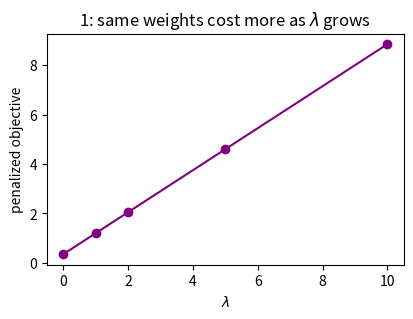
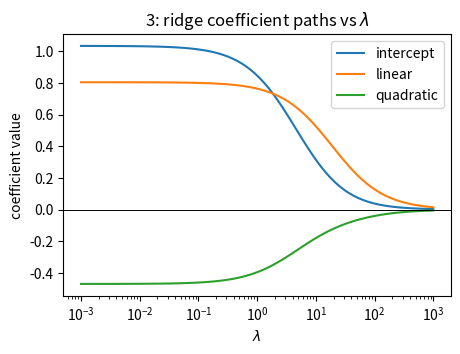
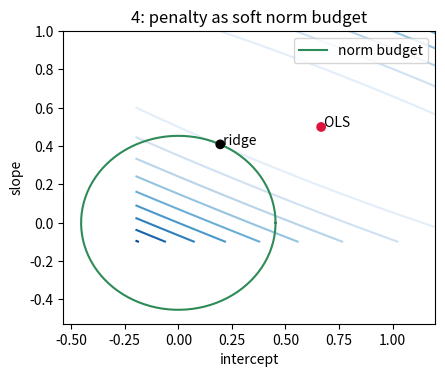
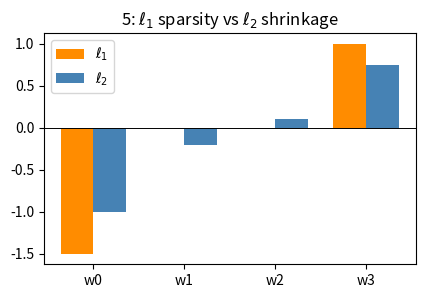
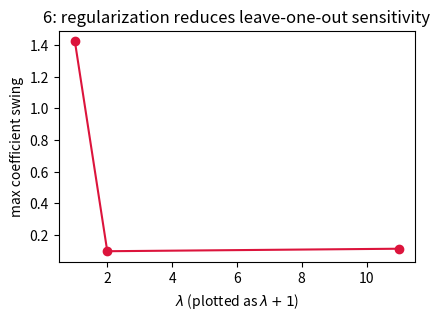
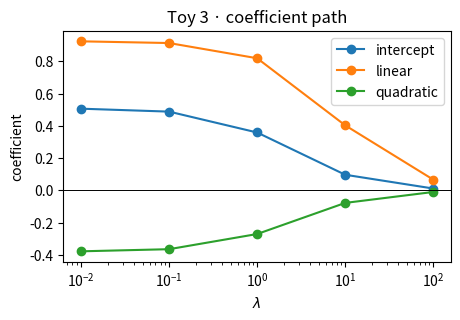
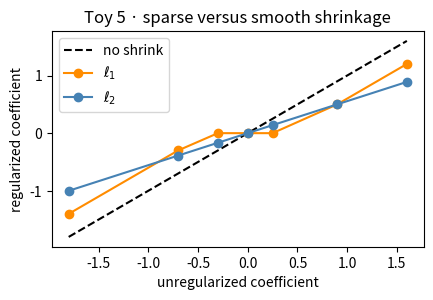
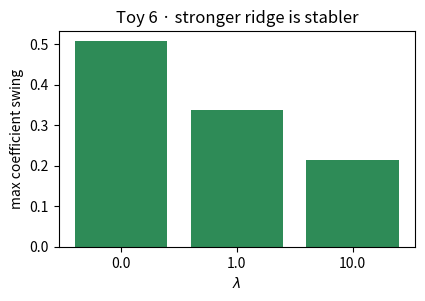
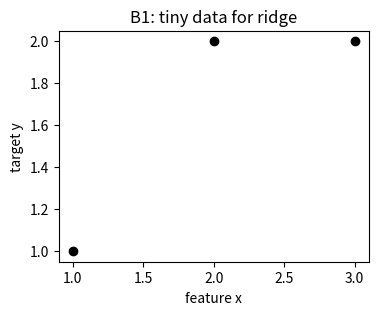
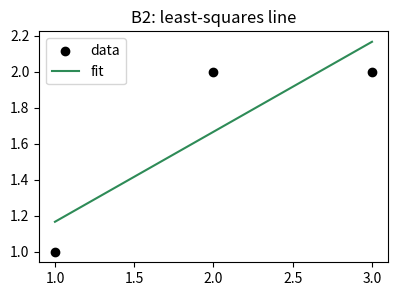
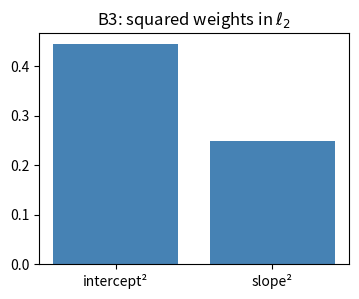

Recreate these plots in Python, in order.
import numpy as np  # arrays, linear algebra, and reproducible tiny simulations.
import matplotlib.pyplot as plt  # all walkthrough visualizations.
np.random.seed(0)  # reproducibility for every random example.

X_w = np.array([[1., 1.], [1., 2.], [1., 3.]])  # Tiny design matrix: intercept column plus one feature.
y_w = np.array([1., 2., 2.])  # Three observed targets from the lesson content.
w_try_w = np.array([0.7, 0.6])  # A candidate line: prediction = 0.7 + 0.6*x.
pred_try_w = X_w @ w_try_w  # Compute fitted values for each training row.
print("predictions:", np.round(pred_try_w, 3))  # Inspect the model's fit before adding a penalty.
print("residuals:", np.round(pred_try_w - y_w, 3))  # Residuals are the training-error ingredients.

fit_loss_w = float(np.sum((X_w @ w_try_w - y_w) ** 2))  # Sum of squared residuals.
norm_sq_w = float(np.sum(w_try_w ** 2))  # Squared L2 norm, the ridge complexity measure.
for lam_w in [0., 1., 10.]:  # Try three penalty strengths.
    obj_w = fit_loss_w + lam_w * norm_sq_w  # Penalized objective = fit cost + complexity cost.
    print(f"lambda={lam_w:>4}: fit={fit_loss_w:.3f}, penalty={lam_w*norm_sq_w:.3f}, J={obj_w:.3f}")  # Show the tradeoff.

lams_plot_w = np.array([0., 1., 2., 5., 10.])  # A small sweep of lambda values.
objectives_w = fit_loss_w + lams_plot_w * norm_sq_w  # Objective rises linearly for a fixed model.
plt.figure(figsize=(4.6, 3))  # Create a compact objective plot.
plt.plot(lams_plot_w, objectives_w, marker="o", color="purple")  # Draw the cost of this same w as lambda changes.
plt.xlabel("$\\lambda$"); plt.ylabel("penalized objective")  # Label the two pieces of the dial.
plt.title("1: same weights cost more as $\\lambda$ grows"); plt.show()  # Render the figure.

def ridge_w(X, y, lam):  # Closed-form ridge solver used throughout the walkthrough.
    I_w = np.eye(X.shape[1])  # Identity matrix matches the number of coefficients.
    return np.linalg.solve(X.T @ X + lam * I_w, X.T @ y)  # Solve (X^T X + lambda I) w = X^T y.

for lam_w in [0., 1., 10., 100.]:  # The exact lambda values cited in the lesson content.
    coef_w = ridge_w(X_w, y_w, lam_w)  # Fit the ridge solution for this lambda.
    print(f"lambda={lam_w:>5}: w={np.round(coef_w, 3)}, ||w||^2={np.sum(coef_w**2):.3f}")  # Inspect shrinkage.

coef0_w = ridge_w(X_w, y_w, 0.)  # Plain least squares from the content.
coef1_w = ridge_w(X_w, y_w, 1.)  # Mildly regularized solution from the content.
coef10_w = ridge_w(X_w, y_w, 10.)  # Strongly regularized solution from the content.
coef100_w = ridge_w(X_w, y_w, 100.)  # Very strongly regularized solution from the content.
assert np.allclose(np.round(coef0_w, 3), [0.667, 0.500])  # Reproduce the cited lambda=0 coefficients.
assert np.allclose(np.round(coef1_w, 3), [0.375, 0.583])  # Reproduce the cited lambda=1 coefficients.
assert np.allclose(np.round(coef10_w, 3), [0.196, 0.409])  # Reproduce the cited lambda=10 coefficients.
assert round(float(np.sum(coef100_w ** 2)), 3) == 0.011  # Reproduce the cited lambda=100 norm collapse.

lams_w = np.array([0., 1., 10., 100.])  # Keep the lesson's four lambda values.
coefs_w = np.array([ridge_w(X_w, y_w, lam_w) for lam_w in lams_w])  # Fit every solution.
norms_w = np.sum(coefs_w ** 2, axis=1)  # Track squared norm as the complexity measure.
plt.figure(figsize=(4.8, 3.2))  # Create a compact shrinkage plot.
plt.semilogx(lams_w + 1, norms_w, marker="o", color="seagreen")  # Use log-like spacing while allowing lambda=0 via +1.
plt.xlabel("$\\lambda$ (plotted as $\\lambda+1$)"); plt.ylabel("$\\lVert w\\rVert^2$")  # Label the penalty path.
plt.title("2: ridge norm shrinks as $\\lambda$ climbs"); plt.show()  # Display the shrinkage curve.

rng_w = np.random.default_rng(1)  # Reproducible noisy data generator.
x_path_w = np.linspace(-2, 2, 12)  # Small one-dimensional feature grid.
X_path_w = np.column_stack([np.ones_like(x_path_w), x_path_w, x_path_w ** 2])  # Intercept, linear, quadratic features.
y_path_w = 1.0 + 0.8 * x_path_w - 0.5 * x_path_w ** 2 + rng_w.normal(0, 0.35, size=x_path_w.size)  # Noisy quadratic target.
print("first rows of X:", np.round(X_path_w[:3], 3))  # Inspect the feature construction.
print("first y values:", np.round(y_path_w[:3], 3))  # Inspect the noisy targets.

lambda_grid_w = np.logspace(-3, 3, 80)  # Sweep lambda from almost zero to very large.
coef_path_w = np.array([ridge_w(X_path_w, y_path_w, lam_w) for lam_w in lambda_grid_w])  # Fit ridge across the path.
print("lambda min coefficients:", np.round(coef_path_w[0], 3))  # Nearly unregularized fit.
print("lambda max coefficients:", np.round(coef_path_w[-1], 3))  # Strongly shrunk fit.

plt.figure(figsize=(5, 3.4))  # Create a coefficient path figure.
for j_w, name_w in enumerate(["intercept", "linear", "quadratic"]):  # Draw one line per coefficient.
    plt.semilogx(lambda_grid_w, coef_path_w[:, j_w], label=name_w)  # Plot coefficient value against lambda.
plt.axhline(0, color="black", linewidth=0.7)  # Mark zero to show shrinkage.
plt.xlabel("$\\lambda$"); plt.ylabel("coefficient value")  # Label the regularization dial and coefficients.
plt.title("3: ridge coefficient paths vs $\\lambda$"); plt.legend(); plt.show()  # Render the path.

w0_vals_w = np.linspace(-0.2, 1.2, 90)  # Candidate intercept weights.
w1_vals_w = np.linspace(-0.1, 1.0, 90)  # Candidate slope weights.
W0_w, W1_w = np.meshgrid(w0_vals_w, w1_vals_w)  # Grid for drawing objective contours.
loss_grid_w = np.zeros_like(W0_w)  # Allocate grid of squared training losses.
for i_w in range(W0_w.shape[0]):  # Loop over grid rows.
    for j_w in range(W0_w.shape[1]):  # Loop over grid columns.
        w_grid_w = np.array([W0_w[i_w, j_w], W1_w[i_w, j_w]])  # Candidate coefficient vector.
        loss_grid_w[i_w, j_w] = np.sum((X_w @ w_grid_w - y_w) ** 2)  # Training loss at this candidate.
print("grid loss min:", round(float(loss_grid_w.min()), 3))  # The grid approximates the least-squares bowl bottom.

ols_w = ridge_w(X_w, y_w, 0.)  # Unpenalized least-squares solution.
ridge_strong_w = ridge_w(X_w, y_w, 10.)  # Regularized solution with a smaller norm.
print("OLS norm^2:", round(float(np.sum(ols_w ** 2)), 3))  # Complexity of unpenalized fit.
print("ridge λ=10 norm^2:", round(float(np.sum(ridge_strong_w ** 2)), 3))  # Complexity after shrinking.
assert round(float(np.sum(ols_w ** 2)), 3) == 0.694  # Reproduce the cited OLS squared norm.
assert round(float(np.sum(ridge_strong_w ** 2)), 3) == 0.206  # Reproduce the cited lambda=10 squared norm.

plt.figure(figsize=(4.8, 3.8))  # Create a contour plot of fit plus norm budget.
plt.contour(W0_w, W1_w, loss_grid_w, levels=12, cmap="Blues")  # Draw squared-error contours.
theta_w = np.linspace(0, 2 * np.pi, 200)  # Angles for a norm-budget circle.
budget_w = np.sqrt(np.sum(ridge_strong_w ** 2))  # Use the ridge norm as the budget radius.
plt.plot(budget_w * np.cos(theta_w), budget_w * np.sin(theta_w), color="seagreen", label="norm budget")  # Draw the feasible norm circle.
plt.scatter([ols_w[0], ridge_strong_w[0]], [ols_w[1], ridge_strong_w[1]], color=["crimson", "black"], zorder=3)  # Mark both solutions.
plt.text(ols_w[0], ols_w[1], " OLS"); plt.text(ridge_strong_w[0], ridge_strong_w[1], " ridge")  # Label points.
plt.xlabel("intercept"); plt.ylabel("slope"); plt.title("4: penalty as soft norm budget"); plt.legend(); plt.show()  # Render.

def soft_threshold_w(z, alpha):  # One-dimensional lasso solution for objective (w-z)^2 + alpha |w|.
    return np.sign(z) * max(abs(z) - alpha / 2, 0.0)  # Shrink toward zero and clip exactly at zero.

z_vals_w = np.array([-2., -0.4, 0.2, 1.5])  # Unregularized one-feature estimates.
alpha_w = 1.0  # L1 penalty strength in this tiny separable demo.
l1_vals_w = np.array([soft_threshold_w(z_w, alpha_w) for z_w in z_vals_w])  # Apply the lasso shrinkage rule.
l2_vals_w = z_vals_w / (1 + alpha_w)  # Comparable ridge-like shrinkage for (w-z)^2 + alpha w^2.
print("unregularized z:", z_vals_w)  # Inspect original coefficients.
print("L1 soft-threshold:", l1_vals_w)  # Inspect sparse coefficients.
print("L2 shrinkage:", l2_vals_w)  # Inspect smooth shrinkage.

assert np.allclose(l1_vals_w, [-1.5, 0.0, 0.0, 1.0])  # Verify the soft-threshold arithmetic.
assert np.allclose(l2_vals_w, [-1.0, -0.2, 0.1, 0.75])  # Verify the ridge-like shrinkage arithmetic.
plt.figure(figsize=(4.8, 3))  # Create a side-by-side coefficient comparison.
idx_w = np.arange(len(z_vals_w))  # Bar positions.
plt.bar(idx_w - 0.18, l1_vals_w, width=0.36, label="$\\ell_1$", color="darkorange")  # L1 bars.
plt.bar(idx_w + 0.18, l2_vals_w, width=0.36, label="$\\ell_2$", color="steelblue")  # L2 bars.
plt.axhline(0, color="black", linewidth=0.7); plt.xticks(idx_w, ["w0", "w1", "w2", "w3"])  # Add zero reference and names.
plt.title("5: $\\ell_1$ sparsity vs $\\ell_2$ shrinkage"); plt.legend(); plt.show()  # Display.

lams_stab_w = np.array([0., 1., 10.])  # Compare no, mild, and strong regularization.
full_fits_w = np.array([ridge_w(X_w, y_w, lam_w) for lam_w in lams_stab_w])  # Fit on all three points.
loo_max_w = []  # Store the largest leave-one-out coefficient movement for each lambda.
for lam_w, full_w in zip(lams_stab_w, full_fits_w):  # Loop over regularization strengths.
    swings_w = []  # Store movements from dropping each point.
    for drop_w in range(len(y_w)):  # Drop one row at a time.
        keep_w = np.arange(len(y_w)) != drop_w  # Boolean mask for the remaining rows.
        loo_w = ridge_w(X_w[keep_w], y_w[keep_w], lam_w)  # Refit after dropping one point.
        swings_w.append(np.linalg.norm(loo_w - full_w))  # Measure coefficient movement.
    loo_max_w.append(max(swings_w))  # Keep the worst case swing.
    print(f"lambda={lam_w:>4}: max leave-one-out swing={max(swings_w):.3f}")  # Inspect stability.

assert loo_max_w[2] < loo_max_w[0]  # Strong regularization is more stable than no regularization here.
plt.figure(figsize=(4.6, 3))  # Create a stability plot.
plt.plot(lams_stab_w + 1, loo_max_w, marker="o", color="crimson")  # Plot sensitivity against lambda+1.
plt.xlabel("$\\lambda$ (plotted as $\\lambda+1$)"); plt.ylabel("max coefficient swing")  # Label axes.
plt.title("6: regularization reduces leave-one-out sensitivity"); plt.show()  # Render.

import numpy as np                              # arrays + dot products.
import matplotlib.pyplot as plt                 # one picture per toy.

t1_rng = np.random.default_rng(0)               # seeded -> reproducible if this toy is extended.
t1_X = np.column_stack([np.ones(6), np.array([0., 1., 2., 3., 4., 5.])]) # intercept + feature
t1_y = np.array([1.0, 1.7, 2.2, 2.8, 3.7, 4.1])             # 6 targets
t1_w = np.array([0.8, 0.6])                    # candidate weights
t1_pred = t1_X @ t1_w                          # predictions                  # -> [0.8 1.4 2.  2.6 3.2 3.8]
t1_resid = t1_pred - t1_y                      # residuals                    # -> [-0.2 -0.3 -0.2 -0.2 -0.5 -0.3]
t1_fit = float(np.sum(t1_resid ** 2))          # squared training loss        # -> 0.5499999999999998
t1_norm = float(np.sum(t1_w ** 2))             # L2 complexity                # -> 1.0
t1_lam = 2.0                                   # penalty strength
t1_penalty = t1_lam * t1_norm                  # lambda times norm            # -> 2.0
t1_objective = t1_fit + t1_penalty             # penalized objective          # -> 2.55
print("predictions:", np.round(t1_pred, 2).tolist())        # -> [0.8, 1.4, 2.0, 2.6, 3.2, 3.8]
print("residuals:", np.round(t1_resid, 2).tolist())         # -> [-0.2, -0.3, -0.2, -0.2, -0.5, -0.3]
print("fit loss:", round(t1_fit, 4))                        # -> 0.55
print("norm^2:", round(t1_norm, 4))                         # -> 1.0
print("lambda penalty:", round(t1_penalty, 4))              # -> 2.0
print("objective:", round(t1_objective, 4))                 # -> 2.55
assert round(t1_objective, 2) == 2.55        # objective = fit + lambda * norm

plt.figure(figsize=(4.6, 2.8))
plt.bar(["fit", "$\\lambda\\lVert w\\rVert^2$"], [t1_fit, t1_penalty], color=["gray", "purple"])
plt.ylabel("cost"); plt.title("Toy 1 · objective pieces"); plt.show()

import numpy as np                              # linear algebra.

t2_rng = np.random.default_rng(0)               # seeded -> reproducible if this toy is extended.
def t2_ridge(t2_X_in, t2_y_in, t2_lam_in):
    t2_I = np.eye(t2_X_in.shape[1])             # identity penalty
    return np.linalg.solve(t2_X_in.T @ t2_X_in + t2_lam_in * t2_I, t2_X_in.T @ t2_y_in)

t2_X = np.column_stack([np.ones(6), np.array([0., 1., 2., 3., 4., 5.])]) # design matrix
t2_y = np.array([1.0, 1.7, 2.2, 2.8, 3.7, 4.1])             # targets
t2_lams = np.array([0., 1., 5., 20.])          # ridge strengths
t2_XTX = t2_X.T @ t2_X                         # normal-equation matrix       # -> [[ 6. 15.]
                                               #                                  [15. 55.]]
t2_XTy = t2_X.T @ t2_y                         # right-hand side              # -> [15.5 49.8]
t2_coefs = np.array([t2_ridge(t2_X, t2_y, t2_lam) for t2_lam in t2_lams]) # solutions
t2_norms = np.sum(t2_coefs ** 2, axis=1)       # squared norms                # -> [1.4082 1.0083 0.7024 0.4373]
print("X^T X:", t2_XTX.astype(int).tolist())                 # -> [[6, 15], [15, 55]]
print("X^T y:", np.round(t2_XTy, 3).tolist())                # -> [15.5, 49.8]
print("coefficients:", np.round(t2_coefs, 3).tolist())       # -> [[1.005, 0.631], [0.725, 0.695], [0.421, 0.725], [0.241, 0.616]]
print("norms:", np.round(t2_norms, 4).tolist())              # -> [1.4082, 1.0083, 0.7024, 0.4373]
assert np.all(np.diff(t2_norms) < 0)           # larger lambda shrinks the squared norm here

plt.figure(figsize=(4.8, 2.8))
plt.plot(t2_lams + 1, t2_norms, marker="o", color="seagreen")
plt.xlabel("$\\lambda+1$"); plt.ylabel("$\\lVert w\\rVert^2$")
plt.title("Toy 2 · ridge shrinks weights"); plt.show()

import numpy as np                              # polynomial features + solves.

t3_rng = np.random.default_rng(0)               # seeded noise.
def t3_ridge(t3_X_in, t3_y_in, t3_lam_in):
    t3_I = np.eye(t3_X_in.shape[1])             # identity penalty
    return np.linalg.solve(t3_X_in.T @ t3_X_in + t3_lam_in * t3_I, t3_X_in.T @ t3_y_in)

t3_x = np.linspace(-1.5, 1.5, 8)               # 8 inputs
t3_X = np.column_stack([np.ones_like(t3_x), t3_x, t3_x ** 2]) # quadratic features
t3_y = 0.5 + 0.9 * t3_x - 0.4 * t3_x ** 2 + t3_rng.normal(0, 0.08, size=t3_x.size) # noisy target
t3_lams = np.array([0.01, 0.1, 1., 10., 100.]) # lambda sweep
t3_coefs = np.array([t3_ridge(t3_X, t3_y, t3_lam) for t3_lam in t3_lams]) # path
t3_norms = np.sum(t3_coefs ** 2, axis=1)       # path norms                   # -> [1.2538 1.2063 0.8733 0.1778 0.0046]
print("first rows X:", np.round(t3_X[:3], 3).tolist())       # -> [[1.0, -1.5, 2.25], [1.0, -1.071, 1.148], [1.0, -0.643, 0.413]]
print("y:", np.round(t3_y, 3).tolist())                     # -> [-1.74, -0.934, -0.193, 0.297, 0.632, 0.942, 1.109, 1.026]
print("lambda=0.01 coef:", np.round(t3_coefs[0], 3).tolist()) # -> [0.506, 0.924, -0.378]
print("lambda=100 coef:", np.round(t3_coefs[-1], 3).tolist()) # -> [0.011, 0.066, -0.01]
print("norms:", np.round(t3_norms, 4).tolist())              # -> [1.2538, 1.2063, 0.8733, 0.1778, 0.0046]
assert t3_norms[-1] < t3_norms[0]             # the path moves toward zero

plt.figure(figsize=(5, 3))
for t3_j, t3_name in enumerate(["intercept", "linear", "quadratic"]):
    plt.semilogx(t3_lams, t3_coefs[:, t3_j], marker="o", label=t3_name)
plt.axhline(0, color="black", linewidth=0.7)
plt.xlabel("$\\lambda$"); plt.ylabel("coefficient"); plt.legend()
plt.title("Toy 3 · coefficient path"); plt.show()

import numpy as np                              # norms + solves.

t4_rng = np.random.default_rng(0)               # seeded -> reproducible if this toy is extended.
def t4_ridge(t4_X_in, t4_y_in, t4_lam_in):
    t4_I = np.eye(t4_X_in.shape[1])             # identity penalty
    return np.linalg.solve(t4_X_in.T @ t4_X_in + t4_lam_in * t4_I, t4_X_in.T @ t4_y_in)

def t4_sse(t4_X_in, t4_y_in, t4_w_in):
    t4_resid = t4_X_in @ t4_w_in - t4_y_in      # residual vector
    return float(np.sum(t4_resid ** 2))

t4_X = np.column_stack([np.ones(6), np.array([-2., -1., 0., 1., 2., 3.])]) # design matrix
t4_y = np.array([-1.1, -0.1, 0.7, 1.4, 2.0, 2.9])           # targets
t4_lams = np.array([0., 0.5, 2., 10.])        # penalty strengths
t4_coefs = np.array([t4_ridge(t4_X, t4_y, t4_lam) for t4_lam in t4_lams]) # solutions
t4_budgets = np.sum(t4_coefs ** 2, axis=1)     # achieved norm budgets        # -> [0.9326 0.8684 0.7207 0.3583]
t4_losses = np.array([t4_sse(t4_X, t4_y, t4_w) for t4_w in t4_coefs])     # training losses # -> [0.059  0.0747 0.2523 2.1489]
print("coefficients:", np.round(t4_coefs, 3).tolist())       # -> [[0.581, 0.771], [0.543, 0.758], [0.457, 0.716], [0.262, 0.538]]
print("norm budgets:", np.round(t4_budgets, 4).tolist())    # -> [0.9326, 0.8684, 0.7207, 0.3583]
print("training losses:", np.round(t4_losses, 4).tolist())  # -> [0.059, 0.0747, 0.2523, 2.1489]
assert np.all(np.diff(t4_budgets) < 0) and np.all(np.diff(t4_losses) > 0) # tighter budgets cost fit

plt.figure(figsize=(4.8, 2.8))
plt.plot(t4_budgets, t4_losses, marker="o", color="purple")
plt.gca().invert_xaxis()
plt.xlabel("achieved $\\lVert w\\rVert^2$"); plt.ylabel("training loss")
plt.title("Toy 4 · norm budget tradeoff"); plt.show()

import numpy as np                              # vectorized shrinkage.

t5_rng = np.random.default_rng(0)               # seeded -> reproducible if this toy is extended.
t5_z = np.array([-1.8, -0.7, -0.3, 0.0, 0.25, 0.9, 1.6])    # unregularized coefficients
t5_alpha = 0.8                                  # penalty strength
t5_l1_raw = np.sign(t5_z) * np.maximum(np.abs(t5_z) - t5_alpha / 2, 0.0) # soft threshold
t5_l1 = np.where(np.abs(t5_l1_raw) < 1e-12, 0.0, t5_l1_raw) # clean negative zero
t5_l2 = t5_z / (1 + t5_alpha)                  # matched L2 shrinkage         # -> [-1.     -0.3889 -0.1667  0.      0.1389  0.5     0.8889]
t5_l1_zero = int(np.sum(t5_l1 == 0))           # exact L1 zeros               # -> 3
t5_l2_zero = int(np.sum(t5_l2 == 0))           # exact L2 zeros               # -> 1
print("z:", t5_z.tolist())                                   # -> [-1.8, -0.7, -0.3, 0.0, 0.25, 0.9, 1.6]
print("L1 soft-threshold:", np.round(t5_l1, 3).tolist())     # -> [-1.4, -0.3, 0.0, 0.0, 0.0, 0.5, 1.2]
print("L2 shrinkage:", np.round(t5_l2, 3).tolist())          # -> [-1.0, -0.389, -0.167, 0.0, 0.139, 0.5, 0.889]
print("zero counts:", t5_l1_zero, t5_l2_zero)                # -> 3  1
assert t5_l1_zero > t5_l2_zero                # L1 creates more exact zeros

plt.figure(figsize=(4.8, 2.8))
plt.plot(t5_z, t5_z, "k--", label="no shrink")
plt.plot(t5_z, t5_l1, marker="o", label="$\\ell_1$", color="darkorange")
plt.plot(t5_z, t5_l2, marker="o", label="$\\ell_2$", color="steelblue")
plt.xlabel("unregularized coefficient"); plt.ylabel("regularized coefficient")
plt.legend(); plt.title("Toy 5 · sparse versus smooth shrinkage"); plt.show()

import numpy as np                              # leave-one-out refits.

t6_rng = np.random.default_rng(0)               # seeded -> reproducible if this toy is extended.
def t6_ridge(t6_X_in, t6_y_in, t6_lam_in):
    t6_I = np.eye(t6_X_in.shape[1])             # identity penalty
    return np.linalg.solve(t6_X_in.T @ t6_X_in + t6_lam_in * t6_I, t6_X_in.T @ t6_y_in)

t6_X = np.column_stack([np.ones(6), np.array([0., 1., 2., 3., 4., 5.])]) # design matrix
t6_y = np.array([1.0, 1.6, 2.1, 2.9, 3.2, 6.0])             # one high endpoint
t6_lams = np.array([0., 1., 10.])             # no, mild, strong regularization
t6_swings = []                                # worst leave-one-out movements
for t6_lam in t6_lams:
    t6_full = t6_ridge(t6_X, t6_y, t6_lam)    # fit all rows
    t6_each = []                              # movements for each dropped row
    for t6_drop in range(t6_X.shape[0]):
        t6_keep = np.arange(t6_X.shape[0]) != t6_drop          # keep all but one row
        t6_loo = t6_ridge(t6_X[t6_keep], t6_y[t6_keep], t6_lam) # refit
        t6_each.append(float(np.linalg.norm(t6_loo - t6_full))) # coefficient swing
    t6_swings.append(max(t6_each))            # worst swing for this lambda
t6_swings = np.array(t6_swings)               # stability summary             # -> [0.5071 0.3365 0.2152]
t6_ratio = float(t6_swings[-1] / t6_swings[0]) # strong/no-reg ratio          # -> 0.42436625357793705
print("lambdas:", t6_lams.tolist())                          # -> [0.0, 1.0, 10.0]
print("max LOO swings:", np.round(t6_swings, 4).tolist())    # -> [0.5071, 0.3365, 0.2152]
print("strong / none ratio:", round(t6_ratio, 4))            # -> 0.4244
assert t6_swings[-1] < t6_swings[0]           # strong regularization is less sensitive here

plt.figure(figsize=(4.6, 2.8))
plt.bar([str(t6_lam) for t6_lam in t6_lams], t6_swings, color="seagreen")
plt.xlabel("$\\lambda$"); plt.ylabel("max coefficient swing")
plt.title("Toy 6 · stronger ridge is stabler"); plt.show()

# !pip install numpy matplotlib  # Colab already has these; uncomment only if your runtime is missing them.
import numpy as np  # Import NumPy for arrays, linear algebra, and deterministic simulations.
import matplotlib.pyplot as plt  # Import Matplotlib for coefficient paths, contours, and diagnostics.
np.random.seed(0)  # Fix the global seed so every example is reproducible.

def ridge_closed_form(X, y, lam, penalize_intercept=True):  # Solve ridge regression with an optional intercept exemption.
    X = np.asarray(X, dtype=float)  # Convert the design matrix to float for linear algebra.
    y = np.asarray(y, dtype=float)  # Convert the target vector to float for linear algebra.
    penalty = np.eye(X.shape[1])  # Start with an identity penalty on every coefficient.
    if not penalize_intercept:  # Check whether the first column is an intercept that should not shrink.
        penalty[0, 0] = 0.0  # Leave the intercept unpenalized, the usual modeling convention.
    return np.linalg.solve(X.T @ X + lam * penalty, X.T @ y)  # Solve the ridge normal equations.

def squared_loss(X, y, w):  # Compute sum of squared residuals for a linear model.
    residuals = np.asarray(X, dtype=float) @ np.asarray(w, dtype=float) - np.asarray(y, dtype=float)  # Prediction minus target.
    return float(np.sum(residuals ** 2))  # Return the scalar squared-error sum.

def standardize_features(X):  # Standardize non-intercept columns and guard against zero variance.
    X = np.asarray(X, dtype=float)  # Convert to a float array for safe arithmetic.
    means = X.mean(axis=0)  # Compute column means.
    scales = X.std(axis=0)  # Compute column standard deviations.
    scales = np.where(scales == 0, 1.0, scales)  # Guard division by zero for constant columns.
    return (X - means) / scales, means, scales  # Return standardized values and reusable parameters.

def plot_line_data(x, y, w, title):  # Plot a one-feature line fit for quick diagnostics.
    grid = np.linspace(float(np.min(x)), float(np.max(x)), 100)  # Build a smooth x-grid.
    Xg = np.column_stack([np.ones_like(grid), grid])  # Add an intercept column for predictions.
    plt.figure(figsize=(4.5, 3))  # Start a compact figure.
    plt.scatter(x, y, color="black", label="data")  # Draw observed points.
    plt.plot(grid, Xg @ w, color="seagreen", label="fit")  # Draw the fitted line.
    plt.title(title)  # Add the example-specific title.
    plt.legend()  # Show labels.
    plt.show()  # Display the figure.

X_b1 = np.array([[1., 1.], [1., 2.], [1., 3.]])  # Store an intercept column and one feature column.
y_b1 = np.array([1., 2., 2.])  # Store the three target values.
print("X shape:", X_b1.shape)  # Inspect the number of rows and coefficients.
print("y:", y_b1)  # Inspect the target vector.

plt.figure(figsize=(4, 3))  # Create a small scatter plot.
plt.scatter(X_b1[:, 1], y_b1, color="black")  # Plot feature values against targets.
plt.xlabel("feature x"); plt.ylabel("target y")  # Label axes.
plt.title("B1: tiny data for ridge")  # Title the figure with the example id.
plt.show()  # Display the data.

X_b2 = np.array([[1., 1.], [1., 2.], [1., 3.]])  # Recreate the lesson design matrix.
y_b2 = np.array([1., 2., 2.])  # Recreate the lesson targets.
w_b2 = ridge_closed_form(X_b2, y_b2, 0.0)  # Lambda zero gives least squares.
print("w at lambda=0:", np.round(w_b2, 3))  # Inspect the intercept and slope.
assert np.allclose(np.round(w_b2, 3), [0.667, 0.500])  # Verify the cited lesson coefficients.

plot_line_data(X_b2[:, 1], y_b2, w_b2, "B2: least-squares line")  # Visualize the unregularized fit.

w_b3 = np.array([0.667, 0.500])  # Use the rounded least-squares coefficients from B2.
squares_b3 = w_b3 ** 2  # Square each coefficient for the L2 norm.
print("coefficient squares:", np.round(squares_b3, 3))  # Inspect each term in the norm.

norm_sq_b3 = float(np.sum(squares_b3))  # Sum the squared coefficients.
print("||w||^2:", round(norm_sq_b3, 3))  # Inspect the complexity measure.
plt.figure(figsize=(4, 3))  # Create a compact bar chart.
plt.bar(["intercept²", "slope²"], squares_b3, color="steelblue")  # Show norm contributions.
plt.title("B3: squared weights in $\\ell_2$")  # Title the plot.
plt.show()  # Display the bar chart.

X_b4 = np.array([[1., 1.], [1., 2.], [1., 3.]])  # Tiny design matrix.
y_b4 = np.array([1., 2., 2.])  # Tiny target vector.
w_b4 = np.array([0.667, 0.500])  # Rounded least-squares coefficients.
fit_b4 = squared_loss(X_b4, y_b4, w_b4)  # Compute training fit loss.
norm_b4 = float(np.sum(w_b4 ** 2))  # Compute squared norm penalty ingredient.
print("fit loss:", round(fit_b4, 3), "norm^2:", round(norm_b4, 3))  # Inspect both parts.

lam_b4 = 1.0  # Choose a mild penalty strength.
objective_b4 = fit_b4 + lam_b4 * norm_b4  # Add the lambda-weighted complexity cost.
print("penalized objective:", round(objective_b4, 3))  # Inspect the final objective.
plt.figure(figsize=(4, 3))  # Create a compact cost decomposition plot.
plt.bar(["fit", "$\\lambda\\lVert w\\rVert^2$"], [fit_b4, lam_b4 * norm_b4], color=["gray", "purple"])  # Show the two terms.
plt.title("B4: objective = fit + penalty")  # Title the figure.
plt.show()  # Display the bars.

X_b5 = np.array([[1., 1.], [1., 2.], [1., 3.]])  # Recreate the content dataset.
y_b5 = np.array([1., 2., 2.])  # Recreate the content targets.
w_b5 = ridge_closed_form(X_b5, y_b5, 1.0)  # Solve ridge with lambda one.
print("w at lambda=1:", np.round(w_b5, 3))  # Inspect the regularized coefficients.
assert np.allclose(np.round(w_b5, 3), [0.375, 0.583])  # Verify the lesson's lambda=1 result.

norm_b5 = float(np.sum(w_b5 ** 2))  # Compute the squared norm after regularization.
print("||w||^2 at lambda=1:", round(norm_b5, 3))  # Inspect the shrinkage target.
assert round(norm_b5, 3) == 0.481  # Verify the cited norm.
plot_line_data(X_b5[:, 1], y_b5, w_b5, "B5: ridge line at $\\lambda=1$")  # Visualize the fit.

X_b6 = np.array([[1., 1.], [1., 2.], [1., 3.]])  # Recreate the tiny design matrix.
y_b6 = np.array([1., 2., 2.])  # Recreate the targets.
w_b6 = ridge_closed_form(X_b6, y_b6, 10.0)  # Solve ridge with lambda ten.
print("w at lambda=10:", np.round(w_b6, 3))  # Inspect the stronger shrinkage.
assert np.allclose(np.round(w_b6, 3), [0.196, 0.409])  # Verify the cited coefficients.

norm_b6 = float(np.sum(w_b6 ** 2))  # Compute the squared norm for lambda ten.
print("||w||^2 at lambda=10:", round(norm_b6, 3))  # Inspect the norm.
assert round(norm_b6, 3) == 0.206  # Verify the cited norm.
plot_line_data(X_b6[:, 1], y_b6, w_b6, "B6: ridge line at $\\lambda=10$")  # Visualize the flatter fit.

X_b7 = np.array([[1., 1.], [1., 2.], [1., 3.]])  # Lesson design matrix.
y_b7 = np.array([1., 2., 2.])  # Lesson targets.
w_b7 = ridge_closed_form(X_b7, y_b7, 100.0)  # Solve ridge with a very large lambda.
norm_b7 = float(np.sum(w_b7 ** 2))  # Measure the collapsed norm.
print("w at lambda=100:", np.round(w_b7, 3))  # Inspect the tiny coefficients.
print("||w||^2:", round(norm_b7, 3))  # Inspect the near-zero complexity.
assert round(norm_b7, 3) == 0.011  # Verify the cited norm collapse.

plot_line_data(X_b7[:, 1], y_b7, w_b7, "B7: almost crushed by $\\lambda=100$")  # Visualize the underfit line.

X_b8 = np.array([[1., 1.], [1., 2.], [1., 3.]])  # Tiny design matrix.
y_b8 = np.array([1., 2., 2.])  # Tiny target vector.
lams_b8 = np.array([0., 1., 10., 100.])  # Lesson lambda values.
coefs_b8 = np.array([ridge_closed_form(X_b8, y_b8, lam_b8) for lam_b8 in lams_b8])  # Fit all four solutions.
norms_b8 = np.sum(coefs_b8 ** 2, axis=1)  # Compute squared norms.
print("norms:", np.round(norms_b8, 3))  # Inspect the cited sequence.
assert np.allclose(np.round(norms_b8, 3), [0.694, 0.481, 0.206, 0.011])  # Verify all cited norms.

plt.figure(figsize=(4.6, 3))  # Create a norm-path plot.
plt.plot(lams_b8 + 1, norms_b8, marker="o", color="seagreen")  # Plot against lambda+1 so lambda zero appears.
plt.xlabel("$\\lambda$ plotted as $\\lambda+1$"); plt.ylabel("$\\lVert w\\rVert^2$")  # Label axes.
plt.title("B8: ridge norm path")  # Title with the example id.
plt.show()  # Display the path.

X_b9 = np.array([[1., 1.], [1., 2.], [1., 3.]])  # Recreate the lesson data.
y_b9 = np.array([1., 2., 2.])  # Recreate the target vector.
lams_b9 = np.array([0., 1., 10., 100.])  # Compare the same lambda values.
fit_losses_b9 = []  # Store training losses.
norms_b9 = []  # Store squared norms.
for lam_b9 in lams_b9:  # Loop over regularization strengths.
    w_tmp_b9 = ridge_closed_form(X_b9, y_b9, lam_b9)  # Fit ridge.
    fit_losses_b9.append(squared_loss(X_b9, y_b9, w_tmp_b9))  # Measure training fit.
    norms_b9.append(float(np.sum(w_tmp_b9 ** 2)))  # Measure complexity.
print("fit losses:", np.round(fit_losses_b9, 3))  # Inspect fit degradation.
print("norms:", np.round(norms_b9, 3))  # Inspect complexity reduction.

plt.figure(figsize=(4.8, 3))  # Create a tradeoff plot.
plt.plot(lams_b9 + 1, fit_losses_b9, marker="o", label="fit loss", color="crimson")  # Draw training loss.
plt.plot(lams_b9 + 1, norms_b9, marker="o", label="$\\lVert w\\rVert^2$", color="steelblue")  # Draw norm.
plt.xlabel("$\\lambda+1$"); plt.title("B9: fit-vs-complexity tradeoff")  # Label the dial.
plt.legend(); plt.show()  # Display the comparison.

X_b10 = np.array([[1., 1.], [1., 2.], [1., 3.]])  # Intercept plus feature.
y_b10 = np.array([10., 11., 12.])  # Targets with a large baseline level.
w_pen_b10 = ridge_closed_form(X_b10, y_b10, 10.0, penalize_intercept=True)  # Penalize every coefficient.
w_free_b10 = ridge_closed_form(X_b10, y_b10, 10.0, penalize_intercept=False)  # Leave intercept unpenalized.
print("penalized intercept:", np.round(w_pen_b10, 3))  # Inspect biased baseline shrinkage.
print("free intercept:", np.round(w_free_b10, 3))  # Inspect the usual ridge convention.

plt.figure(figsize=(4.6, 3))  # Create a prediction comparison plot.
plt.scatter(X_b10[:, 1], y_b10, color="black", label="data")  # Plot observed data.
plt.plot(X_b10[:, 1], X_b10 @ w_pen_b10, label="penalize intercept", color="crimson")  # Fit with penalized intercept.
plt.plot(X_b10[:, 1], X_b10 @ w_free_b10, label="free intercept", color="seagreen")  # Fit with free intercept.
plt.title("B10: intercept shrinkage pitfall"); plt.legend(); plt.show()  # Display the comparison.

x_small_e1 = np.array([1., 2., 3., 4., 5.])  # A feature measured in small units.
x_large_e1 = 1000 * x_small_e1  # The same signal measured in large units.
y_e1 = 1.0 + 2.0 * x_small_e1  # Target depends on the underlying signal.
X_raw_e1 = np.column_stack([np.ones_like(x_small_e1), x_small_e1, x_large_e1])  # Intercept plus two differently scaled copies.
w_raw_e1 = ridge_closed_form(X_raw_e1, y_e1, 1.0, penalize_intercept=False)  # Fit ridge on raw scales.
print("raw-scale coefficients:", np.round(w_raw_e1, 6))  # Inspect uneven coefficient sizes.

Z_e1, means_e1, scales_e1 = standardize_features(np.column_stack([x_small_e1, x_large_e1]))  # Standardize both features.
X_std_e1 = np.column_stack([np.ones_like(x_small_e1), Z_e1])  # Reattach an intercept column.
w_std_e1 = ridge_closed_form(X_std_e1, y_e1, 1.0, penalize_intercept=False)  # Fit ridge after scaling.
print("standardized coefficients:", np.round(w_std_e1, 3))  # Inspect comparable coefficients.

plt.figure(figsize=(4.8, 3))  # Create a coefficient comparison.
plt.bar(["small raw", "large raw"], np.abs(w_raw_e1[1:]), color="crimson")  # Raw coefficient magnitudes.
plt.title("E1: raw coefficient magnitudes depend on units")  # Title the plot.
plt.yscale("log")  # Log scale makes the unit effect visible.
plt.show()  # Display the figure.

rng_e2 = np.random.default_rng(2)  # Reproducible simulation.
x_e2 = np.linspace(-3, 3, 30)  # One-dimensional inputs.
y_e2 = 1.0 + 0.7 * x_e2 - 0.2 * x_e2 ** 2 + rng_e2.normal(0, 0.35, size=x_e2.size)  # Noisy curved target.
X_e2 = np.column_stack([np.ones_like(x_e2), x_e2, x_e2 ** 2, x_e2 ** 3, x_e2 ** 4])  # Flexible polynomial features.
train_e2 = np.arange(0, 20)  # First 20 rows for training.
val_e2 = np.arange(20, 30)  # Last 10 rows for validation.
print("train/val sizes:", len(train_e2), len(val_e2))  # Inspect the split.

lams_e2 = np.logspace(-3, 3, 30)  # Candidate lambda values.
val_losses_e2 = []  # Store validation errors.
for lam_e2 in lams_e2:  # Loop over candidates.
    w_e2 = ridge_closed_form(X_e2[train_e2], y_e2[train_e2], lam_e2, penalize_intercept=False)  # Fit on training data.
    val_losses_e2.append(squared_loss(X_e2[val_e2], y_e2[val_e2], w_e2) / len(val_e2))  # Average validation loss.
best_idx_e2 = int(np.argmin(val_losses_e2))  # Locate the best candidate.
print("best lambda:", round(float(lams_e2[best_idx_e2]), 4))  # Inspect selected lambda.

plt.figure(figsize=(4.8, 3))  # Create a validation curve.
plt.semilogx(lams_e2, val_losses_e2, color="purple")  # Plot held-out error against lambda.
plt.scatter([lams_e2[best_idx_e2]], [val_losses_e2[best_idx_e2]], color="black", zorder=3)  # Mark the best value.
plt.xlabel("$\\lambda$"); plt.ylabel("validation MSE")  # Label the selection criterion.
plt.title("E2: choose $\\lambda$ by validation")  # Title the plot.
plt.show()  # Display the curve.

rng_e3 = np.random.default_rng(3)  # Reproducible noisy data.
x_e3 = np.linspace(-1.5, 1.5, 18)  # Training inputs.
y_e3 = np.sin(2 * x_e3) + rng_e3.normal(0, 0.18, size=x_e3.size)  # Nonlinear target with noise.
X_e3 = np.column_stack([x_e3 ** k_e3 for k_e3 in range(8)])  # Polynomial features including intercept k=0.
grid_e3 = np.linspace(-1.5, 1.5, 150)  # Smooth plotting grid.
Xg_e3 = np.column_stack([grid_e3 ** k_e3 for k_e3 in range(8)])  # Polynomial grid features.
print("feature count:", X_e3.shape[1])  # Inspect model capacity.

lams_show_e3 = [0.0, 0.1, 100.0]  # Compare low, moderate, and very high regularization.
fits_e3 = []  # Store grid predictions.
for lam_e3 in lams_show_e3:  # Loop over the three dial positions.
    w_e3 = ridge_closed_form(X_e3, y_e3, lam_e3, penalize_intercept=False)  # Fit ridge.
    fits_e3.append(Xg_e3 @ w_e3)  # Predict on the smooth grid.
    print(f"lambda={lam_e3}: norm={np.linalg.norm(w_e3):.3f}")  # Inspect coefficient norm.

plt.figure(figsize=(5.2, 3.4))  # Create a comparison plot.
plt.scatter(x_e3, y_e3, color="black", label="data")  # Draw noisy observations.
for pred_e3, lam_e3 in zip(fits_e3, lams_show_e3):  # Draw each fitted curve.
    plt.plot(grid_e3, pred_e3, label=f"$\\lambda$={lam_e3}")  # Label by lambda.
plt.title("E3: $\\lambda$ moves from wiggly to flat"); plt.legend(); plt.show()  # Display.

z_e4 = np.linspace(-2, 2, 21)  # Unregularized one-dimensional coefficient values.
alpha_e4 = 0.8  # Penalty strength for both shrinkage demos.
l1_e4 = np.array([np.sign(z) * max(abs(z) - alpha_e4 / 2, 0.0) for z in z_e4])  # Soft-threshold L1 shrinkage.
l2_e4 = z_e4 / (1 + alpha_e4)  # Smooth L2 shrinkage in the matched one-dimensional objective.
print("L1 zeros:", int(np.sum(l1_e4 == 0)))  # Count exact zeros.
print("L2 zeros:", int(np.sum(l2_e4 == 0)))  # Count exact zeros.

plt.figure(figsize=(4.8, 3))  # Create a shrinkage-function plot.
plt.plot(z_e4, z_e4, "k--", label="no shrink")  # Reference identity line.
plt.plot(z_e4, l1_e4, label="$\\ell_1$ soft-threshold", color="darkorange")  # L1 rule.
plt.plot(z_e4, l2_e4, label="$\\ell_2$ smooth", color="steelblue")  # L2 rule.
plt.xlabel("unregularized coefficient"); plt.ylabel("regularized coefficient")  # Label mapping.
plt.title("E4: sparsity comes from $\\ell_1$"); plt.legend(); plt.show()  # Display.

X_e5 = np.array([[1., 1.], [1., 2.], [1., 3.], [1., 4.]])  # Four-row line-fitting dataset.
y_e5 = np.array([1., 2., 2., 4.])  # Targets with one slightly high endpoint.
lams_e5 = [0.0, 1.0, 10.0]  # Compare no, mild, and strong regularization.
print("rows:", X_e5.shape[0])  # Inspect the number of leave-one-out refits.

sens_e5 = []  # Store worst coefficient movement for each lambda.
for lam_e5 in lams_e5:  # Loop over regularization strengths.
    full_e5 = ridge_closed_form(X_e5, y_e5, lam_e5)  # Fit on all rows.
    swings_e5 = []  # Store movements from each deletion.
    for drop_e5 in range(X_e5.shape[0]):  # Drop one row at a time.
        keep_e5 = np.arange(X_e5.shape[0]) != drop_e5  # Keep all but the dropped row.
        loo_e5 = ridge_closed_form(X_e5[keep_e5], y_e5[keep_e5], lam_e5)  # Refit.
        swings_e5.append(np.linalg.norm(loo_e5 - full_e5))  # Measure movement.
    sens_e5.append(max(swings_e5))  # Store worst-case empirical sensitivity.
print("sensitivities:", np.round(sens_e5, 3))  # Inspect how lambda affects sensitivity.
assert sens_e5[-1] < sens_e5[0]  # Strong regularization reduces sensitivity in this demo.

plt.figure(figsize=(4.6, 3))  # Create a sensitivity bar chart.
plt.bar([str(lam_e5) for lam_e5 in lams_e5], sens_e5, color="seagreen")  # Show empirical stability by lambda.
plt.xlabel("$\\lambda$"); plt.ylabel("max leave-one-out swing")  # Label axes.
plt.title("E5: regularization improves stability")  # Title the plot.
plt.show()  # Display the chart.

X_a1 = np.array([[1., 1.], [1., 2.], [1., 3.]])  # Lesson matrix.
y_a1 = np.array([1., 2., 2.])  # Lesson targets.
lam_a1 = 1.0  # Mild regularization.
A_a1 = X_a1.T @ X_a1 + lam_a1 * np.eye(X_a1.shape[1])  # Left side from gradient=0.
b_a1 = X_a1.T @ y_a1  # Right side from gradient=0.
print("X^T X + lambda I:\n", A_a1)  # Inspect the regularized curvature matrix.
print("X^T y:", b_a1)  # Inspect the target side.

w_a1 = np.linalg.solve(A_a1, b_a1)  # Solve the normal equations.
grad_a1 = 2 * (X_a1.T @ (X_a1 @ w_a1 - y_a1) + lam_a1 * w_a1)  # Gradient of the ridge objective.
print("solution:", np.round(w_a1, 3))  # Inspect the coefficients.
print("gradient at solution:", np.round(grad_a1, 10))  # Verify first-order optimality.
assert np.allclose(np.round(w_a1, 3), [0.375, 0.583])  # Match the lesson number.
assert np.linalg.norm(grad_a1) < 1e-10  # Verify the gradient is numerically zero.

plt.figure(figsize=(4.4, 3))  # Create a small linear-system visualization.
plt.imshow(A_a1, cmap="viridis")  # Show the regularized matrix as a heatmap.
plt.colorbar(label="value")  # Add a numeric legend.
plt.title("A1: regularized normal-equation matrix")  # Title the plot.
plt.show()  # Display the matrix.

x_a2 = np.linspace(0, 1, 8)  # Base feature.
X_a2 = np.column_stack([np.ones_like(x_a2), x_a2, x_a2 + 0.001 * x_a2 ** 2])  # Two nearly duplicate features.
y_a2 = 1 + 2 * x_a2  # Simple target.
cond0_a2 = np.linalg.cond(X_a2.T @ X_a2)  # Condition number without regularization.
cond10_a2 = np.linalg.cond(X_a2.T @ X_a2 + 10.0 * np.eye(X_a2.shape[1]))  # Condition number with ridge.
print("condition no ridge:", f"{cond0_a2:.1e}")  # Inspect instability.
print("condition lambda=10:", round(cond10_a2, 3))  # Inspect stabilization.

w0_a2 = ridge_closed_form(X_a2, y_a2, 0.0)  # Fit without ridge.
w10_a2 = ridge_closed_form(X_a2, y_a2, 10.0)  # Fit with ridge.
print("no ridge w:", np.round(w0_a2, 3))  # Coefficients can be unstable under collinearity.
print("ridge w:", np.round(w10_a2, 3))  # Ridge spreads/shrinks correlated coefficients.

plt.figure(figsize=(4.6, 3))  # Create a condition-number comparison.
plt.bar(["no ridge", "$\\lambda=10$"], [cond0_a2, cond10_a2], color=["crimson", "seagreen"])  # Compare conditioning.
plt.yscale("log")  # Use a log scale because condition numbers differ by orders of magnitude.
plt.ylabel("condition number")  # Label the stability measure.
plt.title("A2: ridge stabilizes correlated features")  # Title the plot.
plt.show()  # Display the chart.

rng_a3 = np.random.default_rng(4)  # Reproducible repeated sampling.
x_grid_a3 = np.linspace(-1, 1, 25)  # Fixed input locations.
X_grid_a3 = np.column_stack([x_grid_a3 ** k_a3 for k_a3 in range(6)])  # Polynomial features.
true_a3 = np.sin(2 * x_grid_a3)  # Noise-free truth.
lams_a3 = [0.0, 1.0, 100.0]  # Low, moderate, and high regularization.
probe_idx_a3 = 18  # Evaluate bias/variance at one input location.
print("probe x:", round(float(x_grid_a3[probe_idx_a3]), 3))  # Inspect the point being analyzed.

preds_by_lam_a3 = []  # Store repeated predictions for each lambda.
for lam_a3 in lams_a3:  # Loop over regularization strengths.
    preds_a3 = []  # Store predictions from repeated noisy datasets.
    for rep_a3 in range(80):  # Draw many noisy training targets.
        y_a3 = true_a3 + rng_a3.normal(0, 0.25, size=true_a3.size)  # Add fresh noise.
        w_a3 = ridge_closed_form(X_grid_a3, y_a3, lam_a3, penalize_intercept=False)  # Fit ridge.
        preds_a3.append(float(X_grid_a3[probe_idx_a3] @ w_a3))  # Predict at the probe point.
    preds_by_lam_a3.append(np.array(preds_a3))  # Store repeated predictions.
for lam_a3, preds_a3 in zip(lams_a3, preds_by_lam_a3):  # Print bias/variance summaries.
    print(f"lambda={lam_a3}: mean={preds_a3.mean():.3f}, var={preds_a3.var():.4f}")  # Inspect average and variance.

plt.figure(figsize=(4.8, 3))  # Create a distribution comparison.
plt.boxplot(preds_by_lam_a3, labels=[str(lam_a3) for lam_a3 in lams_a3])  # Show repeated prediction spread.
plt.axhline(true_a3[probe_idx_a3], color="black", linestyle="--", label="truth")  # Mark the true function value.
plt.xlabel("$\\lambda$"); plt.ylabel("prediction at probe x")  # Label axes.
plt.title("A3: variance shrinks as $\\lambda$ grows")  # Title the plot.
plt.legend(); plt.show()  # Display the boxplots.

X_a4 = np.array([[1., 1.], [1., 2.], [1., 3.]])  # Lesson design matrix.
y_a4 = np.array([1., 2., 2.])  # Lesson targets.
lams_a4 = np.array([0., 0.3, 1., 3., 10., 30.])  # Increasing penalty strengths.
coefs_a4 = np.array([ridge_closed_form(X_a4, y_a4, lam_a4) for lam_a4 in lams_a4])  # Fit the path.
budgets_a4 = np.sum(coefs_a4 ** 2, axis=1)  # Convert each lambda to its achieved norm budget.
print("lambda -> norm^2")  # Announce the mapping.
for lam_a4, budget_a4 in zip(lams_a4, budgets_a4):  # Print each pair.
    print(f"{lam_a4:>4}: {budget_a4:.3f}")  # Show the budget spent by that lambda.

assert np.all(np.diff(budgets_a4) <= 1e-12)  # Verify the norm budget decreases along this path.
fit_a4 = np.array([squared_loss(X_a4, y_a4, w_a4) for w_a4 in coefs_a4])  # Compute training loss for each solution.
print("training losses:", np.round(fit_a4, 3))  # Inspect the cost of tighter budgets.

plt.figure(figsize=(4.8, 3))  # Create a budget-vs-loss curve.
plt.plot(budgets_a4, fit_a4, marker="o", color="purple")  # Plot fit loss against achieved norm budget.
plt.xlabel("achieved $\\lVert w\\rVert^2$ budget"); plt.ylabel("training loss")  # Label the constrained view.
plt.title("A4: penalty strength traces norm budgets")  # Title the plot.
plt.gca().invert_xaxis()  # Show stronger regularization moving left to tighter budgets.
plt.show()  # Display the curve.

rng_a5 = np.random.default_rng(5)  # Reproducible data.
x_a5 = np.linspace(-1, 1, 12)  # Training inputs in a narrow range.
y_a5 = 0.5 + x_a5 - 0.3 * x_a5 ** 2 + rng_a5.normal(0, 0.12, size=x_a5.size)  # Noisy quadratic signal.
X_a5 = np.column_stack([x_a5 ** k_a5 for k_a5 in range(10)])  # High-degree polynomial features.
grid_a5 = np.linspace(-2, 2, 200)  # Wider range for extrapolation.
Xg_a5 = np.column_stack([grid_a5 ** k_a5 for k_a5 in range(10)])  # Grid features.
print("training range:", (float(x_a5.min()), float(x_a5.max())))  # Inspect the observed range.

w_lo_a5 = ridge_closed_form(X_a5, y_a5, 0.0, penalize_intercept=False)  # Nearly flexible/unregularized fit.
w_hi_a5 = ridge_closed_form(X_a5, y_a5, 10.0, penalize_intercept=False)  # Regularized fit.
pred_lo_a5 = Xg_a5 @ w_lo_a5  # Predict across the wider grid.
pred_hi_a5 = Xg_a5 @ w_hi_a5  # Predict across the wider grid.
print("unregularized norm:", round(float(np.linalg.norm(w_lo_a5)), 3))  # Inspect coefficient size.
print("regularized norm:", round(float(np.linalg.norm(w_hi_a5)), 3))  # Inspect shrinkage.
assert np.linalg.norm(w_hi_a5) < np.linalg.norm(w_lo_a5)  # Ridge shrinks the coefficient vector.

plt.figure(figsize=(5.2, 3.4))  # Create an extrapolation plot.
plt.scatter(x_a5, y_a5, color="black", label="training data")  # Draw observed points.
plt.plot(grid_a5, pred_lo_a5, color="crimson", label="$\\lambda=0$")  # Draw unregularized extrapolation.
plt.plot(grid_a5, pred_hi_a5, color="seagreen", label="$\\lambda=10$")  # Draw regularized extrapolation.
plt.axvspan(-1, 1, color="gray", alpha=0.12, label="training range")  # Mark the region with data.
plt.ylim(-4, 4)  # Guard the view against extreme polynomial values.
plt.title("A5: ridge tames extrapolation")  # Title the figure.
plt.legend(); plt.show()  # Display the comparison.
